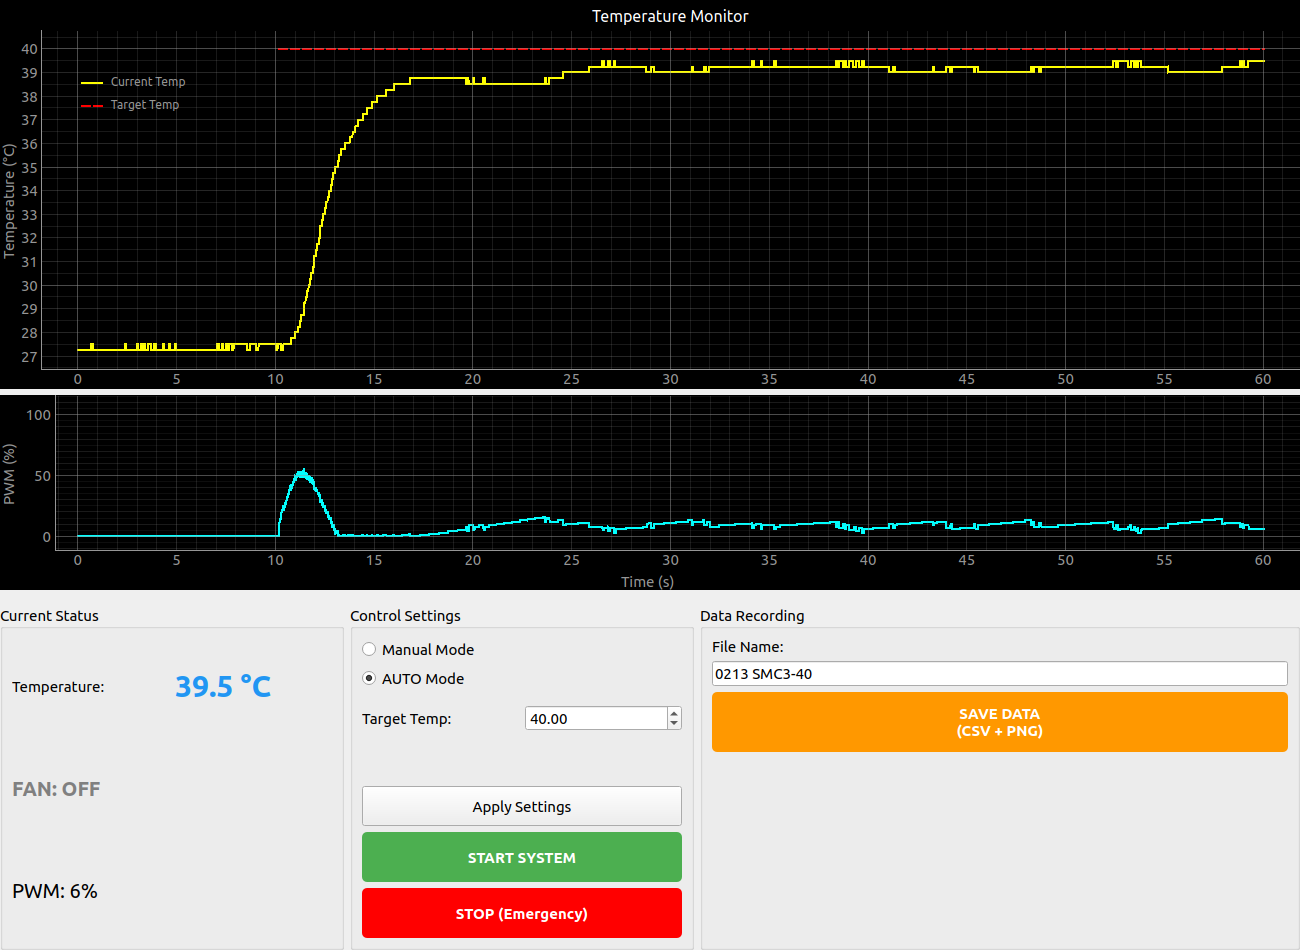

Values plotted in this chart, from the file beside it:
Time(sec), Temperature(C), PWM(%)
0.002, 27.25, 0
0.009, 27.25, 0
0.010, 27.25, 0
0.015, 27.25, 0
0.020, 27.25, 0
0.022, 27.25, 0
0.033, 27.25, 0
0.038, 27.25, 0
0.059, 27.25, 0
0.059, 27.25, 0
0.059, 27.25, 0
0.059, 27.25, 0
0.060, 27.25, 0
0.060, 27.25, 0
0.060, 27.25, 0
0.062, 27.25, 0
0.066, 27.25, 0
0.074, 27.25, 0
0.080, 27.25, 0
0.080, 27.25, 0
0.094, 27.25, 0
0.094, 27.25, 0
0.095, 27.25, 0
0.095, 27.25, 0
0.112, 27.25, 0
0.113, 27.25, 0
0.113, 27.25, 0
0.113, 27.25, 0
0.114, 27.25, 0
0.118, 27.25, 0
0.123, 27.25, 0
0.131, 27.25, 0
0.131, 27.25, 0
0.137, 27.25, 0
0.138, 27.25, 0
0.143, 27.25, 0
0.149, 27.25, 0
0.150, 27.25, 0
0.156, 27.25, 0
0.158, 27.25, 0
0.162, 27.25, 0
0.166, 27.25, 0
0.170, 27.25, 0
0.174, 27.25, 0
0.187, 27.25, 0
0.187, 27.25, 0
0.187, 27.25, 0
0.190, 27.25, 0
0.198, 27.25, 0
0.198, 27.25, 0
0.203, 27.25, 0
0.206, 27.25, 0
0.214, 27.25, 0
0.218, 27.25, 0
0.222, 27.25, 0
0.227, 27.25, 0
0.230, 27.25, 0
0.236, 27.25, 0
0.242, 27.25, 0
0.242, 27.25, 0
... 14,896 more rows
